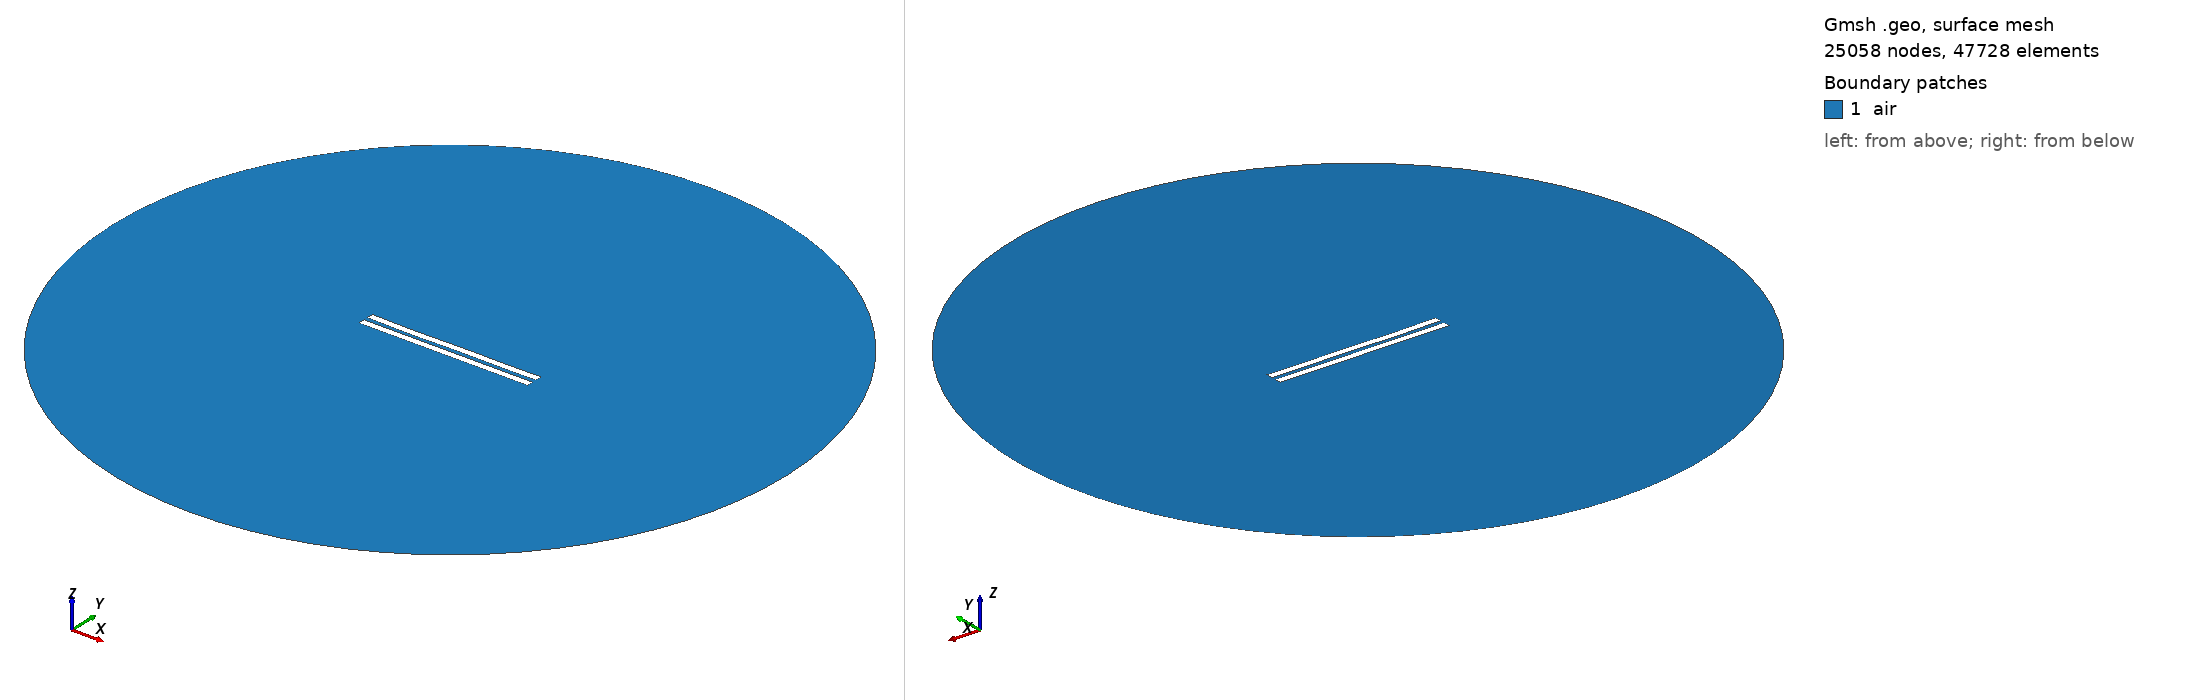

Gmsh geometry script, surface-meshed: 25058 nodes, 47728 surface elements. Boundary patches (legend numbers): 1 air. Left view from above one corner, right view from below the opposite corner. Legend entries are the model's physical surfaces. The drawing asked Gmsh for element sizes between 1% and 20% of the model's largest extent; the script's own settings can give other sizes.

=== 17.geo (drawn) ===
//---------------------------------------
// Geometry kernel
//---------------------------------------

SetFactory("OpenCASCADE");



//---------------------------------------
// Parameters of the geometry
//---------------------------------------

// Overetch of the upper plate
overetch = 0.0;

// Distance between the plates
distance = 2.5;

// Discretization over the x axis (for the deformation)
nx = 50; 

// Length of the plate
L = 100 - overetch; 

// Number of modes
n = 4; 

// 1st mode coefficient
coeff(1) = -0.12;
beta(1) = 0.596864 * 3.1415926535 / L;

// 2nd mode coefficient
coeff(2) = -0.12;
beta(2) = 1.49418 * 3.1415926535 / L;

// 3rd mode coefficient
coeff(3) = -0.12;
beta(3) = 2.50025 * 3.1415926535 / L;

// 4th mode coefficient
coeff(4) = -0.12;
beta(4) = 3.49999 * 3.1415926535 / L;



//---------------------------------------
// Upper plate (deformed rectangle)
//---------------------------------------

// Coordiantes of the upper plate
xmin = -50;
xmax = 50 - overetch;

// Height of the upper plate
yheight = 4 - 2 * overetch;

// Indexes of the points
UpperID[] = {};
LowerID[] = {};
LeftID[] = {};
RightID[] = {};

// Point index
p = 1;

// Horizontal edges
For i In {1:nx}
    x = xmin + (i-1)*(xmax - xmin)/(nx-1);

    y_bottom = distance / 2 + overetch;
    For j In {1:n}
        C = (Cosh(beta(j)*L) + Cos(beta(j)*L)) / (Sinh(beta(j)*L) + Sin(beta(j)*L));
        y_bottom  = y_bottom + coeff(j) * (Cosh(beta(j)*(x-xmin)) - Cos(beta(j)*(x-xmin)) - C * (Sinh(beta(j)*(x-xmin)) - Sin(beta(j)*(x-xmin))));
    EndFor

    y_top = y_bottom + yheight;

    Point(p) = {x, y_top, 0, 1.0};
    UpperID[i] = p;
    p = p + 1;

    Point(p) = {x, y_bottom, 0, 1.0};
    LowerID[i] = p;
    p = p + 1;
EndFor

// Create point lists
UpperPts[] = {}; LowerPts[] = {};
For i In {1:nx}
  UpperPts[] += {UpperID[i]};
  LowerPts[] += {LowerID[i]};
EndFor

// Build splines
Spline(1) = {UpperPts[]};
Spline(2) = {LowerPts[]};
Line(3) = {LowerPts[nx-1], UpperPts[nx-1]};
Line(4) = {LowerPts[0], UpperPts[0]};

// Build the plane surface
Curve Loop(1) = {2, 3, -1, -4};
Plane Surface(1) = {1};



//---------------------------------------
// Lower plate (rectangle)
//---------------------------------------

// Vertices
Point(1001) = {-50, -distance/2, 0, 1.0};
Point(1002) = { 50, -distance/2, 0, 1.0};
Point(1003) = { 50, -distance/2-4, 0, 1.0};
Point(1004) = {-50, -distance/2-4, 0, 1.0};

// Edges
Line(5) = {1001, 1002};
Line(6) = {1002, 1003};
Line(7) = {1003, 1004};
Line(8) = {1004, 1001};

// Plane surface
Line Loop(2) = {5, 6, 7, 8};
Plane Surface(2) = {2}; 



//---------------------------------------
// Outer boundary
//---------------------------------------

// Points
R = 200;
Point(1005) = {0, 0, 0};
Point(1006) = {R, 0, 0};
Point(1007) = {0,  R, 0};
Point(1008) = {-R, 0, 0};
Point(1009) = {0, -R, 0};

// Circle arcs (each needs start, center, end)
Circle(9) = {1006, 1005, 1007};
Circle(10) = {1007, 1005, 1008};
Circle(11) = {1008, 1005, 1009};
Circle(12) = {1009, 1005, 1006};

// Plane surface for the entire domain
Curve Loop(3) = {9, 10, 11, 12};
Plane Surface(3) = {3};

// Subtract the plates from the whole domain to obtain the actual domain where we want to solve the equations
air[] = BooleanDifference{ Surface{3}; Delete; }{ Surface{1}; Surface{2}; Delete; };


//---------------------------------------
// Transfinite Curves
//---------------------------------------

// Set the number of points on the boundaries
r = 16;
d = 0.15;

// Plates
Transfinite Curve {1}    = 50*r/4   Using Progression 1;
Transfinite Curve {2}    = 50*r     Using Progression 1;
Transfinite Curve {3, 4} = 2*r      Using Progression 1+d;
Transfinite Curve {5}    = 50*r     Using Progression 1;
Transfinite Curve {7}    = 50*r/4   Using Progression 1;
Transfinite Curve {6}    = 2*r      Using Progression 1+d;
Transfinite Curve {8}    = 2*r      Using Progression 1-d;

// Outer boundary
Transfinite Curve {9, 10, 11, 12} = 20 Using Progression 1;


//---------------------------------------
// Physical groups
//---------------------------------------                

// Physical curves (boundaries)
Physical Line("force_segment",  10) = {2};
Physical Line("upper_plate",    11) = {1, 3, 4};
Physical Line("lower_plate",    12) = {5, 6, 7, 8};
Physical Line("boundary",       20) = {9, 10, 11, 12};

// Physical Surfaces
Physical Surface("air",         30) = {air[]};



//---------------------------------------
// 6. Generate the Mesh
//---------------------------------------

// 2D mesh generation
Mesh.Algorithm = 6;
Mesh.Optimize = 1;
Mesh.OptimizeNetgen = 1;

Mesh 2;
